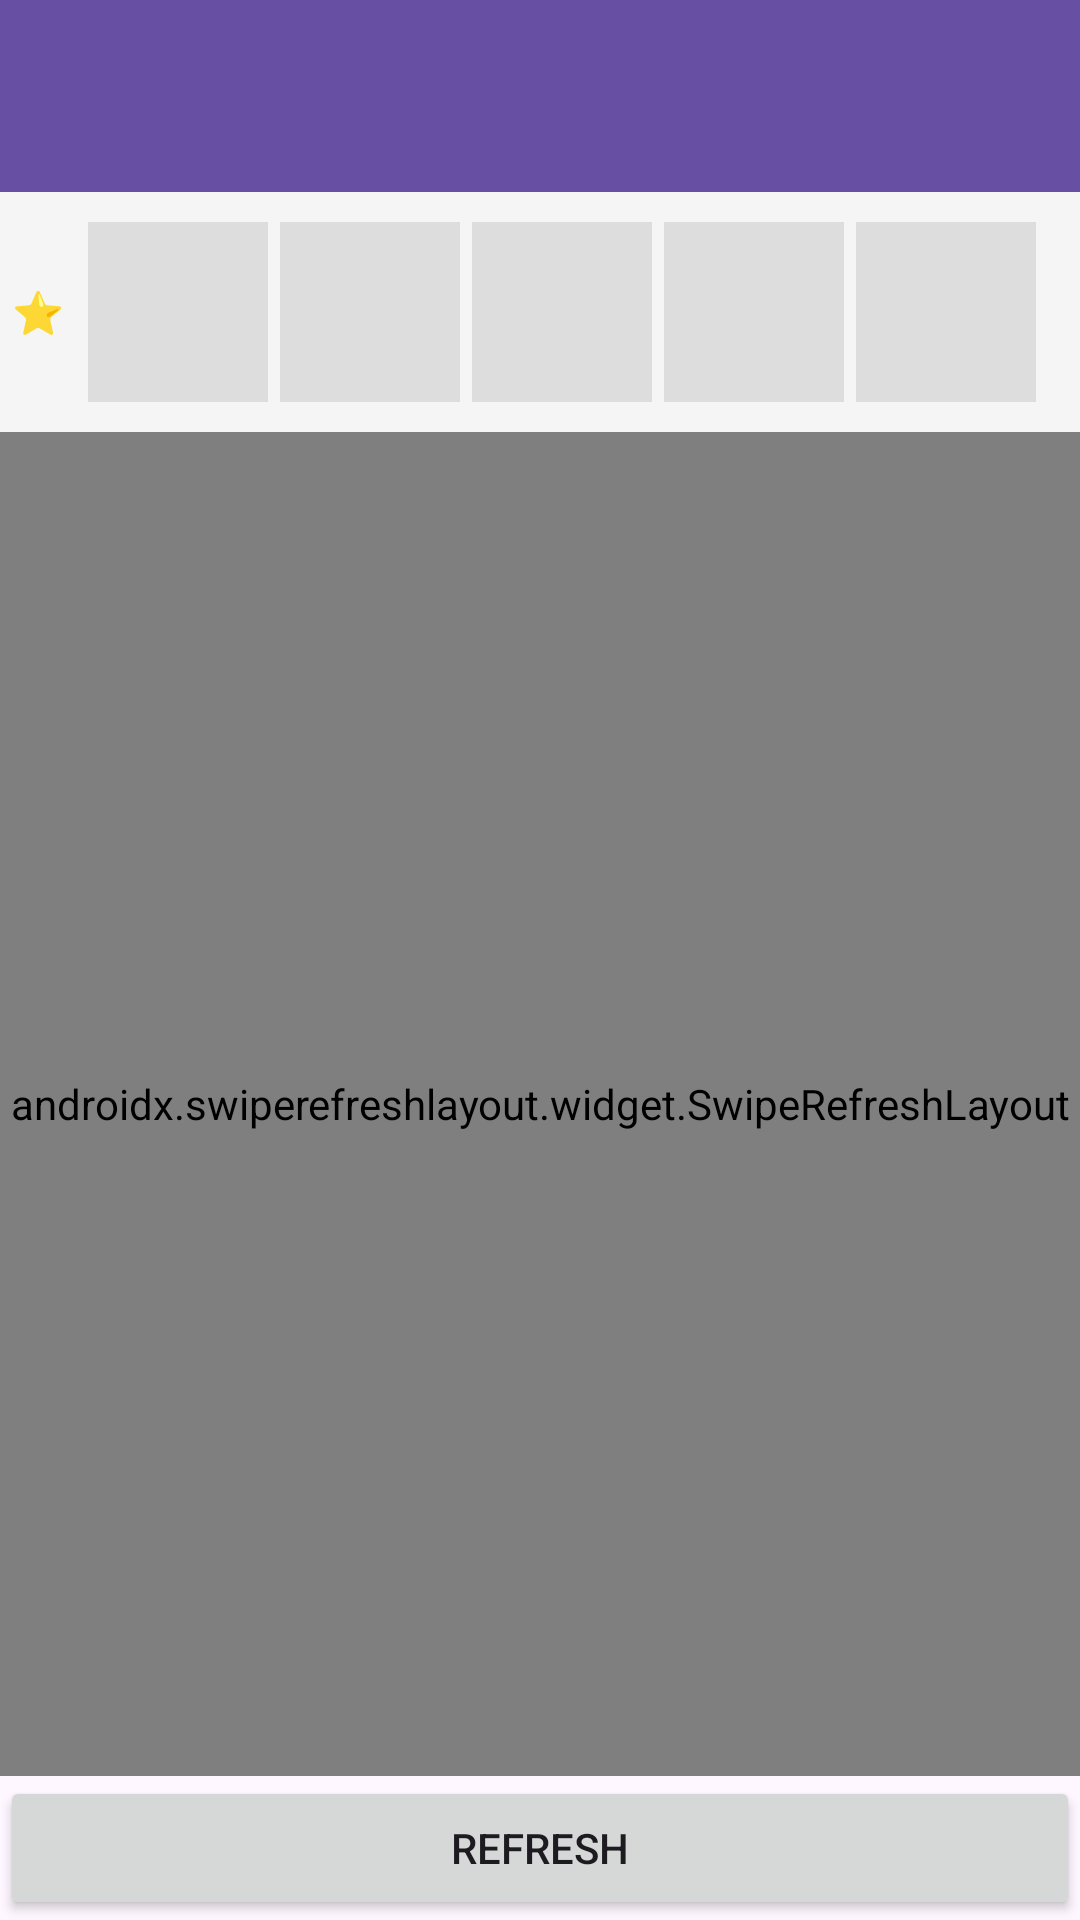

Android layout source for this screen:
<!-- AndroidManifest.xml: application theme Theme.CoolImageApp -->
<!-- res/layout/activity_main.xml -->
<?xml version="1.0" encoding="utf-8"?>
<LinearLayout
    xmlns:android="http://schemas.android.com/apk/res/android"
    android:layout_width="match_parent"
    android:layout_height="match_parent"
    android:orientation="vertical">

    
    <androidx.appcompat.widget.Toolbar
        android:id="@+id/toolbar"
        android:layout_width="match_parent"
        android:layout_height="?attr/actionBarSize"
        android:background="?attr/colorPrimary"
        android:title="@string/app_name"/>

    
    <LinearLayout
        android:id="@+id/favoritesBar"
        android:layout_width="match_parent"
        android:layout_height="80dp"
        android:orientation="horizontal"
        android:background="#F5F5F5"
        android:padding="4dp"
        android:gravity="center_vertical">

        <TextView
            android:layout_width="wrap_content"
            android:layout_height="wrap_content"
            android:text="@string/favorites_label"
            android:textStyle="bold"
            android:paddingEnd="8dp"/>

        
        <ImageView
            android:id="@+id/favorite1"
            android:layout_width="60dp"
            android:layout_height="60dp"
            android:padding="2dp"
            android:scaleType="centerCrop"
            android:background="#DDDDDD"
            android:contentDescription="@string/favorite_slot"/>

        <ImageView
            android:id="@+id/favorite2"
            android:layout_width="60dp"
            android:layout_height="60dp"
            android:padding="2dp"
            android:scaleType="centerCrop"
            android:background="#DDDDDD"
            android:layout_marginStart="4dp"
            android:contentDescription="@string/favorite_slot"/>

        <ImageView
            android:id="@+id/favorite3"
            android:layout_width="60dp"
            android:layout_height="60dp"
            android:padding="2dp"
            android:scaleType="centerCrop"
            android:background="#DDDDDD"
            android:layout_marginStart="4dp"
            android:contentDescription="@string/favorite_slot"/>

        <ImageView
            android:id="@+id/favorite4"
            android:layout_width="60dp"
            android:layout_height="60dp"
            android:padding="2dp"
            android:scaleType="centerCrop"
            android:background="#DDDDDD"
            android:layout_marginStart="4dp"
            android:contentDescription="@string/favorite_slot"/>

        <ImageView
            android:id="@+id/favorite5"
            android:layout_width="60dp"
            android:layout_height="60dp"
            android:padding="2dp"
            android:scaleType="centerCrop"
            android:background="#DDDDDD"
            android:layout_marginStart="4dp"
            android:contentDescription="@string/favorite_slot"/>

    </LinearLayout>

    
    <ProgressBar
        android:id="@+id/progressBar"
        android:layout_width="wrap_content"
        android:layout_height="wrap_content"
        android:layout_gravity="center"
        android:visibility="gone"/>

    
    <androidx.swiperefreshlayout.widget.SwipeRefreshLayout
        android:id="@+id/swipeRefresh"
        android:layout_width="match_parent"
        android:layout_height="0dp"
        android:layout_weight="1">

        <androidx.recyclerview.widget.RecyclerView
            android:id="@+id/recyclerView"
            android:layout_width="match_parent"
            android:layout_height="match_parent"/>

    </androidx.swiperefreshlayout.widget.SwipeRefreshLayout>

    
    <Button
        android:id="@+id/refreshButton"
        android:layout_width="match_parent"
        android:layout_height="wrap_content"
        android:text="@string/refresh_button"/>

</LinearLayout>
<!-- resources referenced by this layout -->
<resources>
  <string name="app_name">CoolImageApp</string>
  <string name="favorite_slot">Favorito</string>
  <string name="favorites_label">⭐</string>
  <string name="refresh_button">Refresh</string>
  <style name="Theme.CoolImageApp" parent="Base.Theme.CoolImageApp" />
  <style name="Base.Theme.CoolImageApp" parent="Theme.Material3.DayNight.NoActionBar">
          
          
      </style>
</resources>
